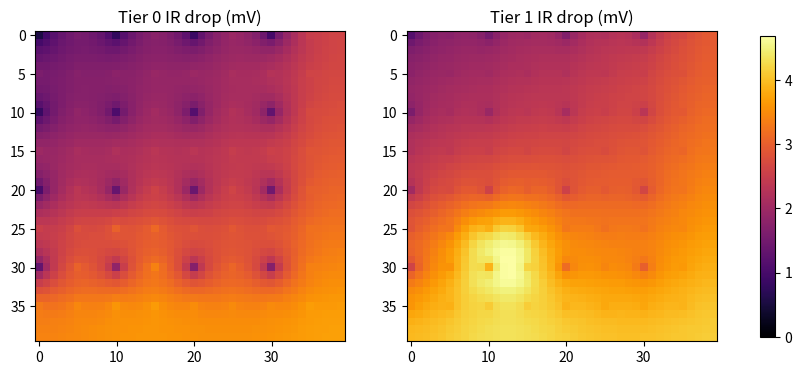

This chart was generated by the following Python code: (Note: this script raises an exception after producing the figure.)

"""
Static IR-drop analysis of a 3D IC power delivery network (PDN).
 
Model: each tier is an N x N resistive mesh. Tiers are stacked and joined by
TSVs. Supply enters only through C4 bumps on the bottom tier. Each node draws
a DC current. Solve G * V = I (nodal analysis) and report the drop from VDD.
"""
import numpy as np
import scipy.sparse as sp
import scipy.sparse.linalg as spla
import matplotlib
matplotlib.use("Agg")
import matplotlib.pyplot as plt
 
# ---------------- parameters ----------------
VDD     = 1.0          # V
N       = 40           # mesh nodes per side, per tier
TIERS   = 2            # number of stacked dies
R_SEG   = 0.05         # ohm, mesh segment resistance (same on every tier)
R_TSV   = 0.05         # ohm, one TSV (tier-to-tier)
R_BUMP  = 0.02         # ohm, one C4 bump to bottom-tier node
TSV_PITCH  = 5         # a TSV every 5 nodes in x and y
BUMP_PITCH = 10        # a bump every 10 nodes in x and y
I_BASE  = [0.2e-3, 0.3e-3]   # A per node, per tier (tier 0 = bottom)
HOTSPOT = {1: (slice(25, 33), slice(8, 16), 3e-3)}  # tier: (rows, cols, A/node)
 
# ---------------- build network ----------------
def idx(t, i, j):
    return t * N * N + i * N + j
 
n_nodes = TIERS * N * N
rows, cols, vals = [], [], []
G_diag = np.zeros(n_nodes)
 
def add_conductance(a, b, g):
    G_diag[a] += g; G_diag[b] += g
    rows.extend([a, b]); cols.extend([b, a]); vals.extend([-g, -g])
 
for t in range(TIERS):
    for i in range(N):
        for j in range(N):
            if j + 1 < N: add_conductance(idx(t, i, j), idx(t, i, j + 1), 1 / R_SEG)
            if i + 1 < N: add_conductance(idx(t, i, j), idx(t, i + 1, j), 1 / R_SEG)
 
for t in range(TIERS - 1):                       # TSVs between tier t and t+1
    for i in range(0, N, TSV_PITCH):
        for j in range(0, N, TSV_PITCH):
            add_conductance(idx(t, i, j), idx(t + 1, i, j), 1 / R_TSV)
 
rhs = np.zeros(n_nodes)
for i in range(0, N, BUMP_PITCH):                # bumps feed the bottom tier
    for j in range(0, N, BUMP_PITCH):
        k = idx(0, i, j)
        G_diag[k] += 1 / R_BUMP
        rhs[k]    += VDD / R_BUMP
 
for t in range(TIERS):                           # load currents
    load = np.full((N, N), I_BASE[t])
    if t in HOTSPOT:
        r, c, amp = HOTSPOT[t]
        load[r, c] = amp
    rhs[t * N * N:(t + 1) * N * N] -= load.ravel()
 
G = sp.csr_matrix((vals, (rows, cols)), shape=(n_nodes, n_nodes)) + sp.diags(G_diag)
 
# ---------------- solve ----------------
V = spla.spsolve(G.tocsc(), rhs)
drop = (VDD - V).reshape(TIERS, N, N)
 
for t in range(TIERS):
    print(f"Tier {t}: max IR drop = {drop[t].max()*1e3:6.2f} mV "
          f"({drop[t].max()/VDD*100:4.2f}% of VDD), mean = {drop[t].mean()*1e3:5.2f} mV")
worst = np.unravel_index(drop.argmax(), drop.shape)
print(f"Worst node: tier {worst[0]}, row {worst[1]}, col {worst[2]}")
 
# ---------------- plot ----------------
fig, axs = plt.subplots(1, TIERS, figsize=(5.5 * TIERS, 4.6))
axs = np.atleast_1d(axs)
vmax = drop.max() * 1e3
for t, ax in enumerate(axs):
    im = ax.imshow(drop[t] * 1e3, cmap="inferno", vmin=0, vmax=vmax)
    ax.set_title(f"Tier {t} IR drop (mV)")
fig.colorbar(im, ax=axs.tolist(), shrink=0.85)
fig.savefig("/mnt/user-data/outputs/ir_drop_map.png", dpi=150)
